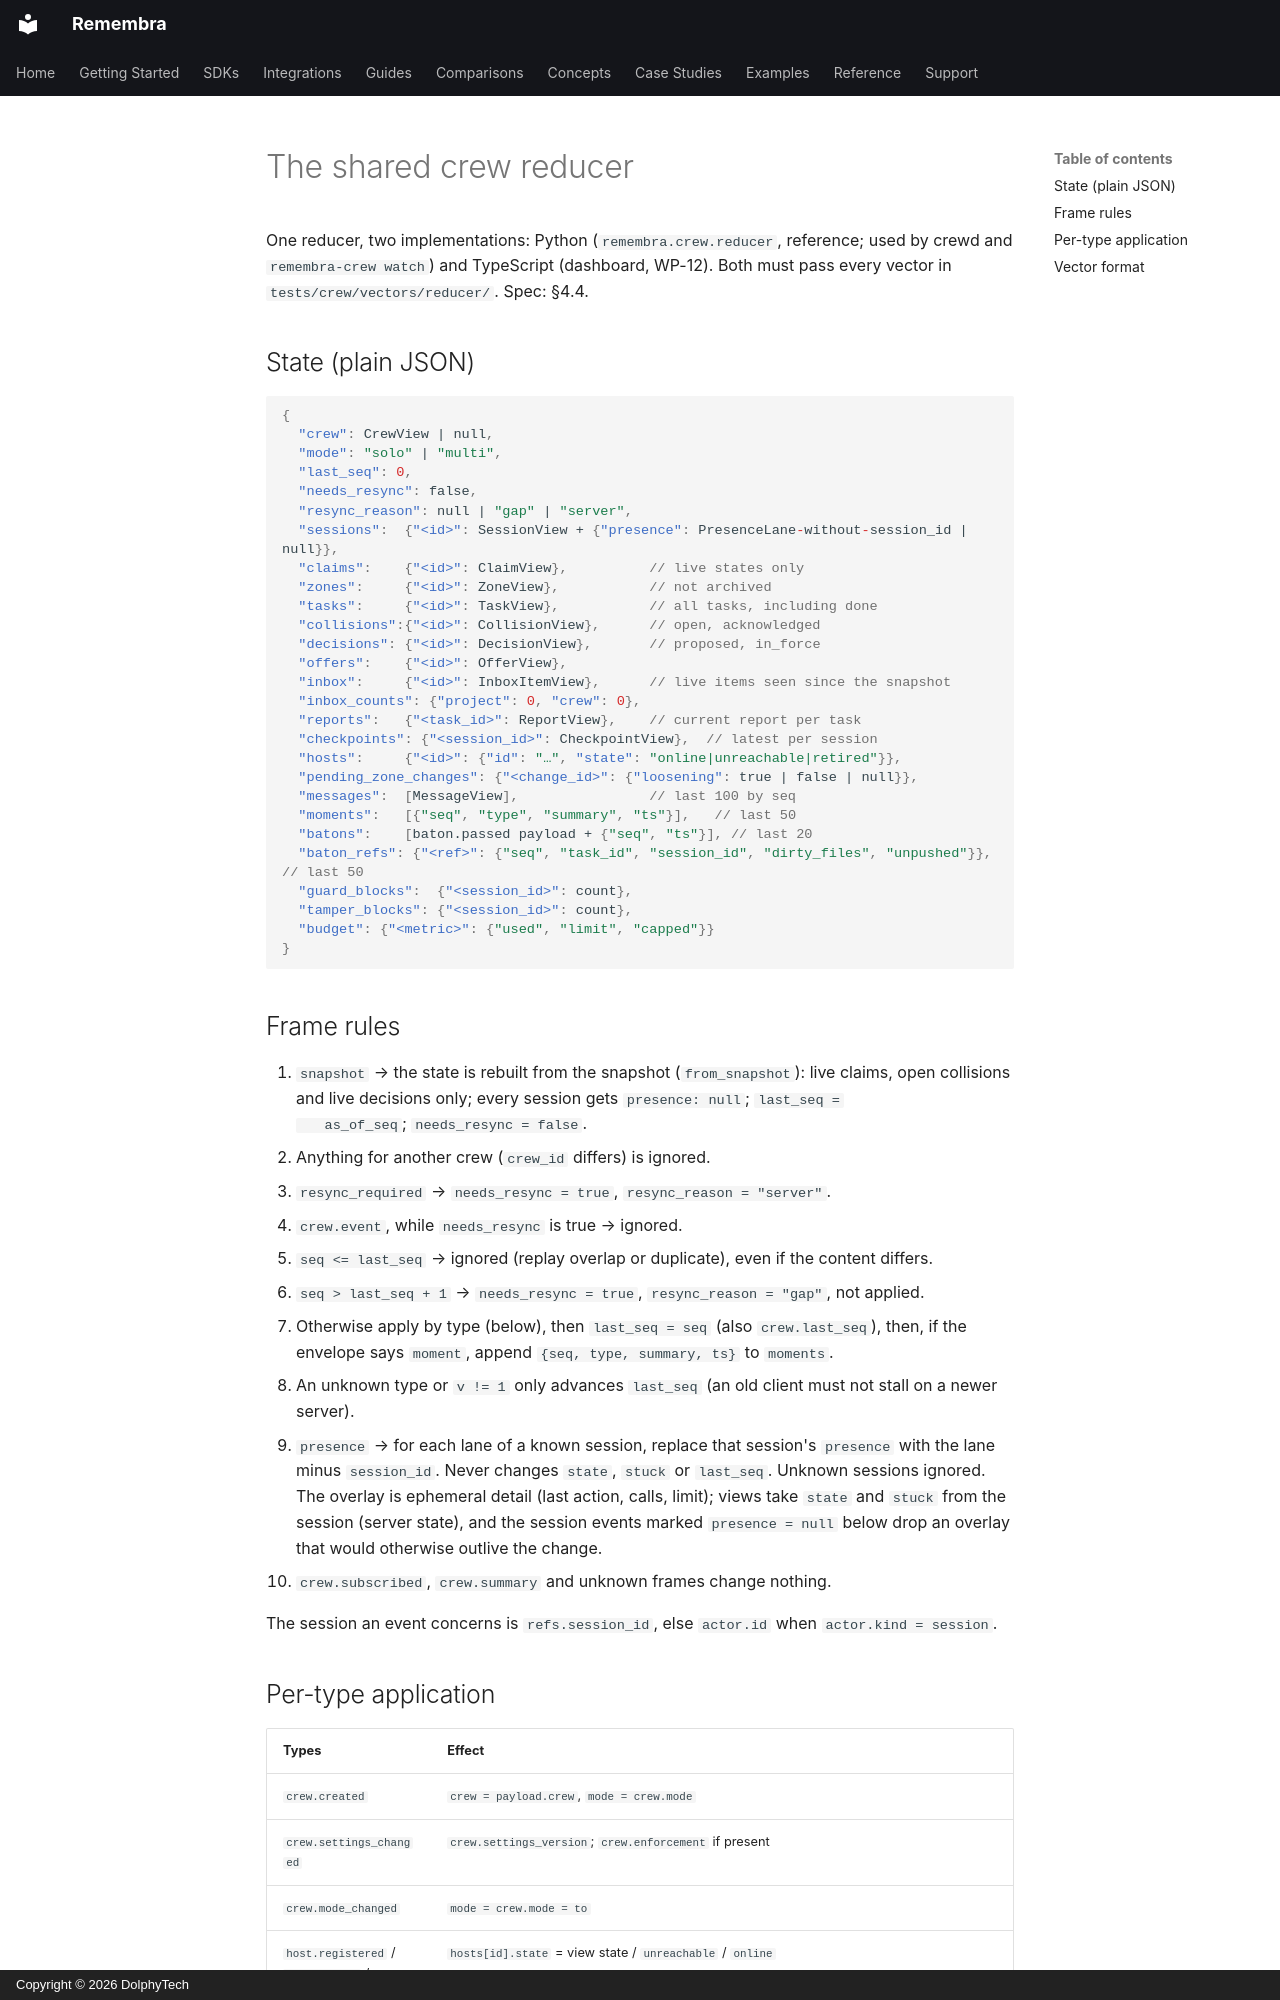

repository: remembra-ai/remembra · page: crew/reducer/index.html · generator: mkdocs · copyright: Copyright © 2026 DolphyTech

# The shared crew reducer

One reducer, two implementations: Python (`remembra.crew.reducer`, reference; used by crewd and
`remembra-crew watch`) and TypeScript (dashboard, WP-12). Both must pass every vector in
`tests/crew/vectors/reducer/`. Spec: §4.4.

## State (plain JSON)

```json
{
  "crew": CrewView | null,
  "mode": "solo" | "multi",
  "last_seq": 0,
  "needs_resync": false,
  "resync_reason": null | "gap" | "server",
  "sessions":  {"<id>": SessionView + {"presence": PresenceLane-without-session_id | null}},
  "claims":    {"<id>": ClaimView},          // live states only
  "zones":     {"<id>": ZoneView},           // not archived
  "tasks":     {"<id>": TaskView},           // all tasks, including done
  "collisions":{"<id>": CollisionView},      // open, acknowledged
  "decisions": {"<id>": DecisionView},       // proposed, in_force
  "offers":    {"<id>": OfferView},
  "inbox":     {"<id>": InboxItemView},      // live items seen since the snapshot
  "inbox_counts": {"project": 0, "crew": 0},
  "reports":   {"<task_id>": ReportView},    // current report per task
  "checkpoints": {"<session_id>": CheckpointView},  // latest per session
  "hosts":     {"<id>": {"id": "…", "state": "online|unreachable|retired"}},
  "pending_zone_changes": {"<change_id>": {"loosening": true | false | null}},
  "messages":  [MessageView],                // last 100 by seq
  "moments":   [{"seq", "type", "summary", "ts"}],   // last 50
  "batons":    [baton.passed payload + {"seq", "ts"}], // last 20
  "baton_refs": {"<ref>": {"seq", "task_id", "session_id", "dirty_files", "unpushed"}},  // last 50
  "guard_blocks":  {"<session_id>": count},
  "tamper_blocks": {"<session_id>": count},
  "budget": {"<metric>": {"used", "limit", "capped"}}
}
```

## Frame rules

1. `snapshot` → the state is rebuilt from the snapshot (`from_snapshot`): live claims, open
   collisions and live decisions only; every session gets `presence: null`; `last_seq =
   as_of_seq`; `needs_resync = false`.
2. Anything for another crew (`crew_id` differs) is ignored.
3. `resync_required` → `needs_resync = true`, `resync_reason = "server"`.
4. `crew.event`, while `needs_resync` is true → ignored.
5. `seq <= last_seq` → ignored (replay overlap or duplicate), even if the content differs.
6. `seq > last_seq + 1` → `needs_resync = true`, `resync_reason = "gap"`, not applied.
7. Otherwise apply by type (below), then `last_seq = seq` (also `crew.last_seq`), then, if the
   envelope says `moment`, append `{seq, type, summary, ts}` to `moments`.
8. An unknown type or `v != 1` only advances `last_seq` (an old client must not stall on a newer
   server).
9. `presence` → for each lane of a known session, replace that session's `presence` with the
   lane minus `session_id`. Never changes `state`, `stuck` or `last_seq`. Unknown sessions ignored.
   The overlay is ephemeral detail (last action, calls, limit); views take `state` and `stuck`
   from the session (server state), and the session events marked `presence = null` below drop
   an overlay that would otherwise outlive the change.
10. `crew.subscribed`, `crew.summary` and unknown frames change nothing.

The session an event concerns is `refs.session_id`, else `actor.id` when `actor.kind = session`.
